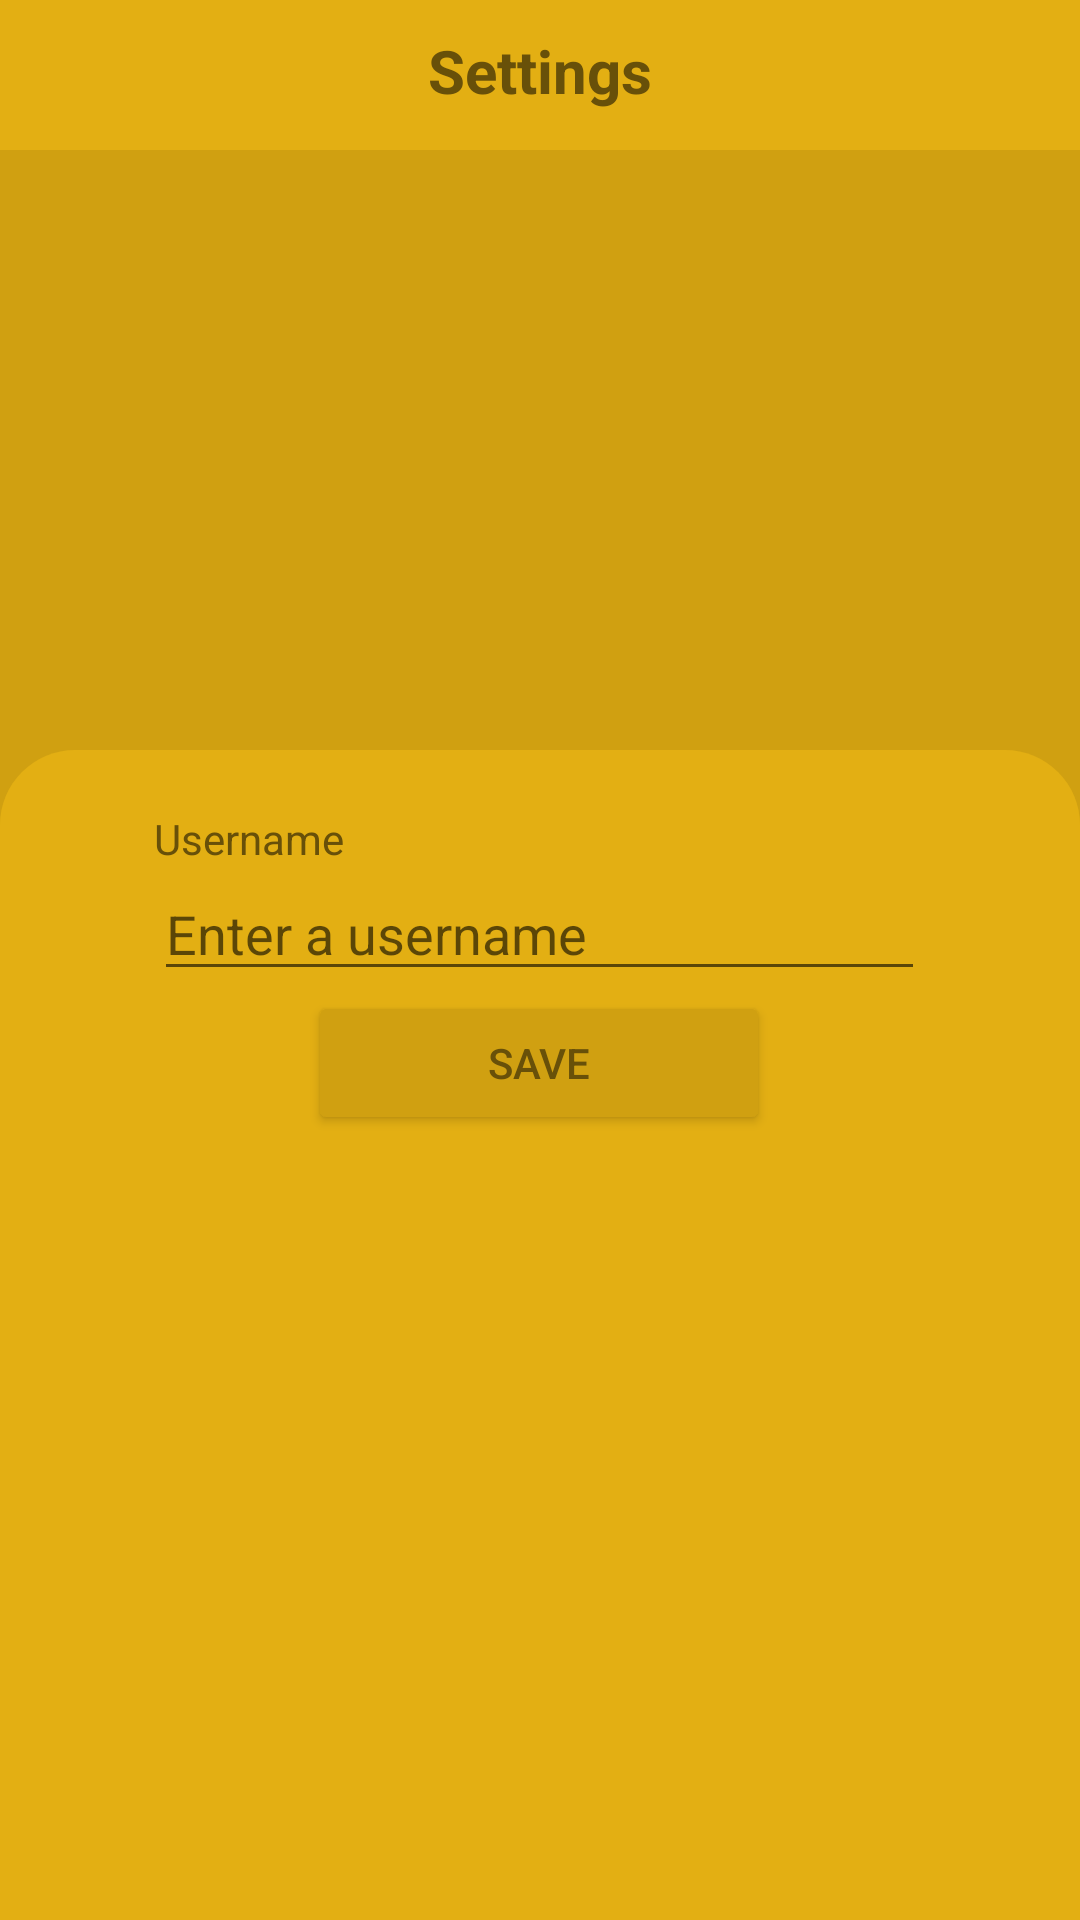

Write the Android layout XML for this screen, with the resource values it uses.
<!-- AndroidManifest.xml: application theme Theme.Transposer -->
<!-- res/layout/activity_settings.xml -->
<?xml version="1.0" encoding="utf-8"?>
<LinearLayout xmlns:android="http://schemas.android.com/apk/res/android"
    xmlns:app="http://schemas.android.com/apk/res-auto"
    xmlns:tools="http://schemas.android.com/tools"
    android:layout_width="match_parent"
    android:layout_height="match_parent"
    tools:context=".activities.SettingsActivity"
    android:orientation="vertical"
    android:background="@color/secondary_color">

    <RelativeLayout
        android:layout_width="match_parent"
        android:layout_height="50dp"
        android:paddingStart="10dp"
        android:paddingEnd="10dp"
        android:background="@color/primary_color">

        <ImageView
            android:layout_marginStart="5dp"
            android:contentDescription="@string/back_button"
            android:id="@+id/back_button"
            android:layout_width="wrap_content"
            android:layout_height="match_parent"
            android:paddingStart="10dp"
            android:paddingEnd="0dp"
            android:src="@drawable/ic_arrow_back"
            app:tint="@color/text_color" />

        <TextView
            android:id="@+id/transposition_name"
            android:layout_width="match_parent"
            android:layout_height="wrap_content"
            android:layout_marginStart="10dp"
            android:layout_marginTop="10dp"
            android:layout_marginEnd="10dp"
            android:layout_marginBottom="10dp"
            android:gravity="center"
            android:text="@string/settings"
            android:textColor="@color/text_color"
            android:textSize="20sp"
            android:textStyle="bold" />

    </RelativeLayout>

    <com.google.android.material.imageview.ShapeableImageView
        android:layout_gravity="center"
        android:id="@+id/profile_picture"
        android:layout_width="200dp"
        android:padding="10dp"
        android:layout_height="200dp"
        app:shapeAppearance="@style/roundedImageViewRounded"
        android:adjustViewBounds="true"
        android:scaleType="centerCrop"
        android:src="@drawable/ic_music_note"/>

    <LinearLayout
        android:layout_width="match_parent"
        android:layout_height="0dp"
        android:layout_weight="2"
        android:orientation="horizontal"
        android:background="@drawable/top_corners_round"
        android:paddingTop="20dp">

        <View
            android:layout_width="0dp"
            android:layout_height="match_parent"
            android:layout_weight="1"/>

        <ScrollView
            android:layout_width="0dp"
            android:layout_weight="5"
            android:layout_height="match_parent">

            <LinearLayout
                android:layout_width="match_parent"
                android:layout_height="wrap_content"
                android:orientation="vertical">

                <TextView
                    android:textColor="@color/text_color"
                    android:layout_width="match_parent"
                    android:layout_height="wrap_content"
                    android:text="@string/username"/>

                <EditText
                    android:textColor="@color/text_color"
                    android:id="@+id/username_edit_text"
                    android:inputType="text"
                    android:hint="@string/enter_a_username"
                    android:autofillHints="name"
                    android:layout_width="match_parent"
                    android:layout_height="wrap_content" />

                <LinearLayout
                    android:layout_width="match_parent"
                    android:layout_height="match_parent"
                    android:gravity="bottom|center_horizontal"
                    android:orientation="horizontal">

                    <View
                        android:layout_width="0dp"
                        android:layout_height="match_parent"
                        android:layout_weight="1"/>

                    <Button
                        android:textColor="@color/text_color"
                        android:id="@+id/save_button"
                        android:layout_width="0dp"
                        android:layout_height="wrap_content"
                        android:layout_weight="3"
                        android:backgroundTint="@color/secondary_color"
                        android:text="@string/save"/>

                    <View
                        android:layout_width="0dp"
                        android:layout_height="match_parent"
                        android:layout_weight="1"/>
                </LinearLayout>

                <View
                    android:layout_width="match_parent"
                    android:layout_height="0dp"
                    android:layout_weight="1"/>

            </LinearLayout>

        </ScrollView>

        <View
            android:layout_width="0dp"
            android:layout_height="match_parent"
            android:layout_weight="1"/>

    </LinearLayout>
</LinearLayout>
<!-- resources referenced by this layout -->
<resources>
  <color name="primary_color">#E3AF13</color>
  <color name="secondary_color">#D0A011</color>
  <color name="text_color">#685009</color>
  <!-- drawable top_corners_round (drawable) -->
  <shape
      xmlns:android="http://schemas.android.com/apk/res/android"
      android:shape="rectangle"   >
  
      <solid
          android:color="@color/primary_color" >
      </solid>
  
      <corners
          android:topRightRadius="25dp"
          android:topLeftRadius="25dp">
      </corners>
  
  </shape>
  <string name="back_button">back button</string>
  <string name="enter_a_username">Enter a username</string>
  <string name="save">Save</string>
  <string name="settings">Settings</string>
  <string name="username">Username</string>
  <style name="roundedImageViewRounded">
          <item name="cornerFamily">rounded</item>
          <item name="cornerSize">50%</item>
      </style>
  <style name="Theme.Transposer" parent="Theme.MaterialComponents.DayNight.NoActionBar">
          
          <item name="colorPrimary">@color/purple_500</item>
          <item name="colorPrimaryVariant">@color/purple_700</item>
          <item name="colorOnPrimary">@color/white</item>
          
          <item name="colorSecondary">@color/teal_200</item>
          <item name="colorSecondaryVariant">@color/teal_700</item>
          <item name="colorOnSecondary">@color/black</item>
          
          <item name="android:statusBarColor">@color/primary_color</item>
          
          <item name="android:navigationBarColor">@color/primary_color</item>
      </style>
  <color name="purple_500">#FF6200EE</color>
  <color name="purple_700">#FF3700B3</color>
  <color name="white">#FFFFFFFF</color>
  <color name="teal_200">#FF03DAC5</color>
  <color name="teal_700">#FF018786</color>
  <color name="black">#FF000000</color>
</resources>
